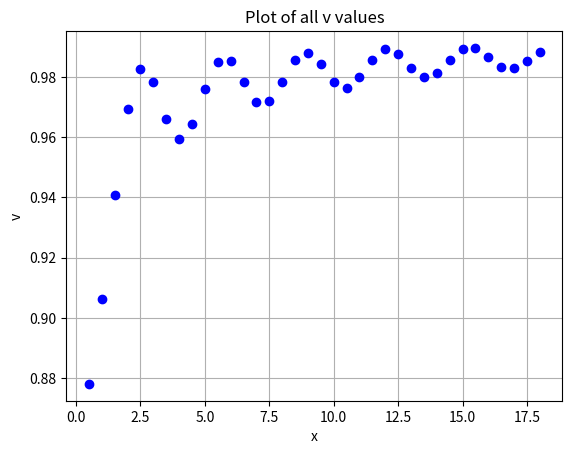

Write the Python code that produced this figure.
import numpy
import matplotlib.pyplot as plt
import math
import scipy.special as spe
from pylab import *

def bessel(t, v):
	j = (sqrt(2/(math.pi)*t))*(numpy.cos(t-v*(math.pi)/2-(math.pi)/4))
	return j	

x = linspace(0,20,41)

w = list()
v = list()
d = []

y = linspace(0.5,18,36)

for k in y:
    z = numpy.arange(k,20.5,0.5)
    l = len(z)
    P = numpy.zeros((l,2))
    P[:,0] = numpy.cos(z)
    P[:,1] = numpy.sin(z)
    b = spe.jv(1,z)
    c = lstsq(P,b,rcond=-1)[0]
    A = c[0]
    B = c[1]
    p = (A/(numpy.sqrt(A**2+B**2)))
    f = numpy.arccos(p)
    w.append(f)
    v = (f - (math.pi)/4)*(2/(math.pi))
    d.append(v)

print(v)

plt.figure(1)
plt.plot(y,d,'bo')
plt.xlabel('x')
plt.ylabel('v')
plt.title('Plot of all v values')
plt.grid(True)
plt.show()
